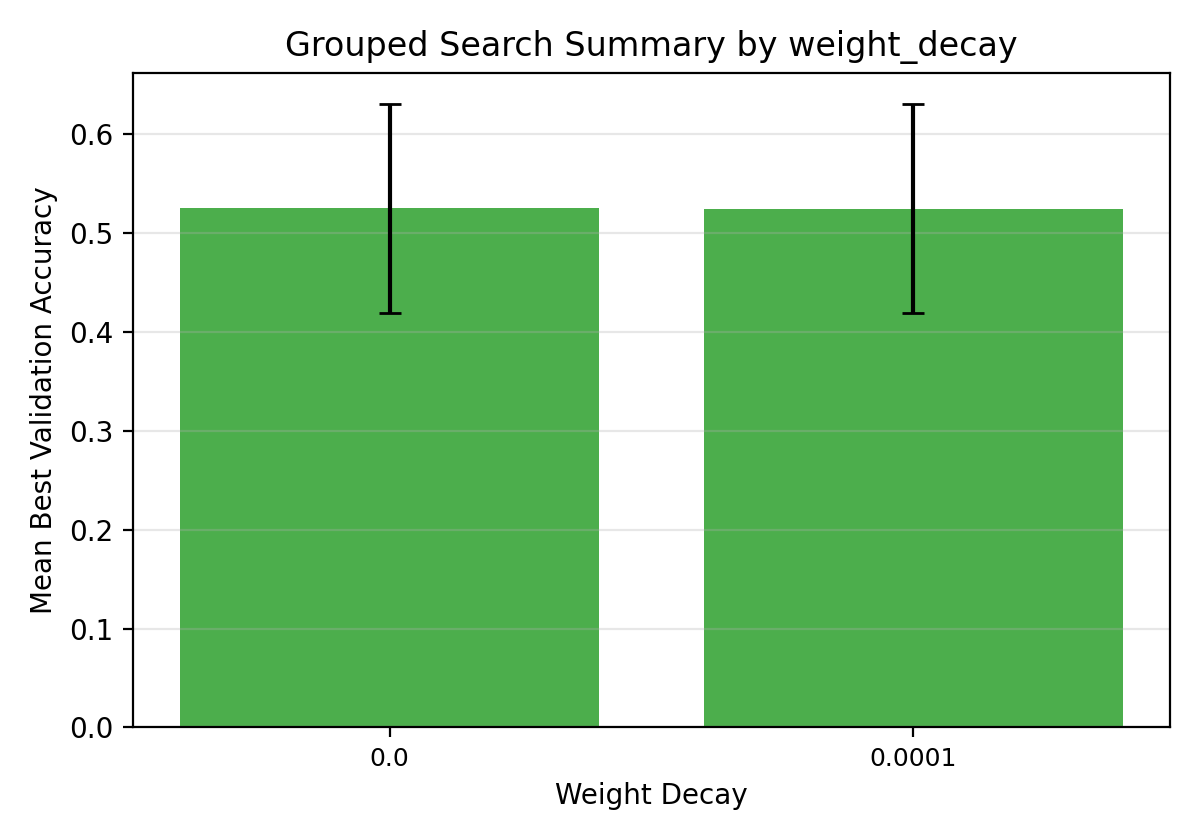

Source data for this figure (header and first rows):
weight_decay, num_trials, mean_best_val_accuracy, std_best_val_accuracy, max_best_val_accuracy, min_best_val_accuracy
0.0, 27, 0.5247, 0.1058, 0.66, 0.3
0.0001, 27, 0.5243, 0.1057, 0.6583, 0.2998
